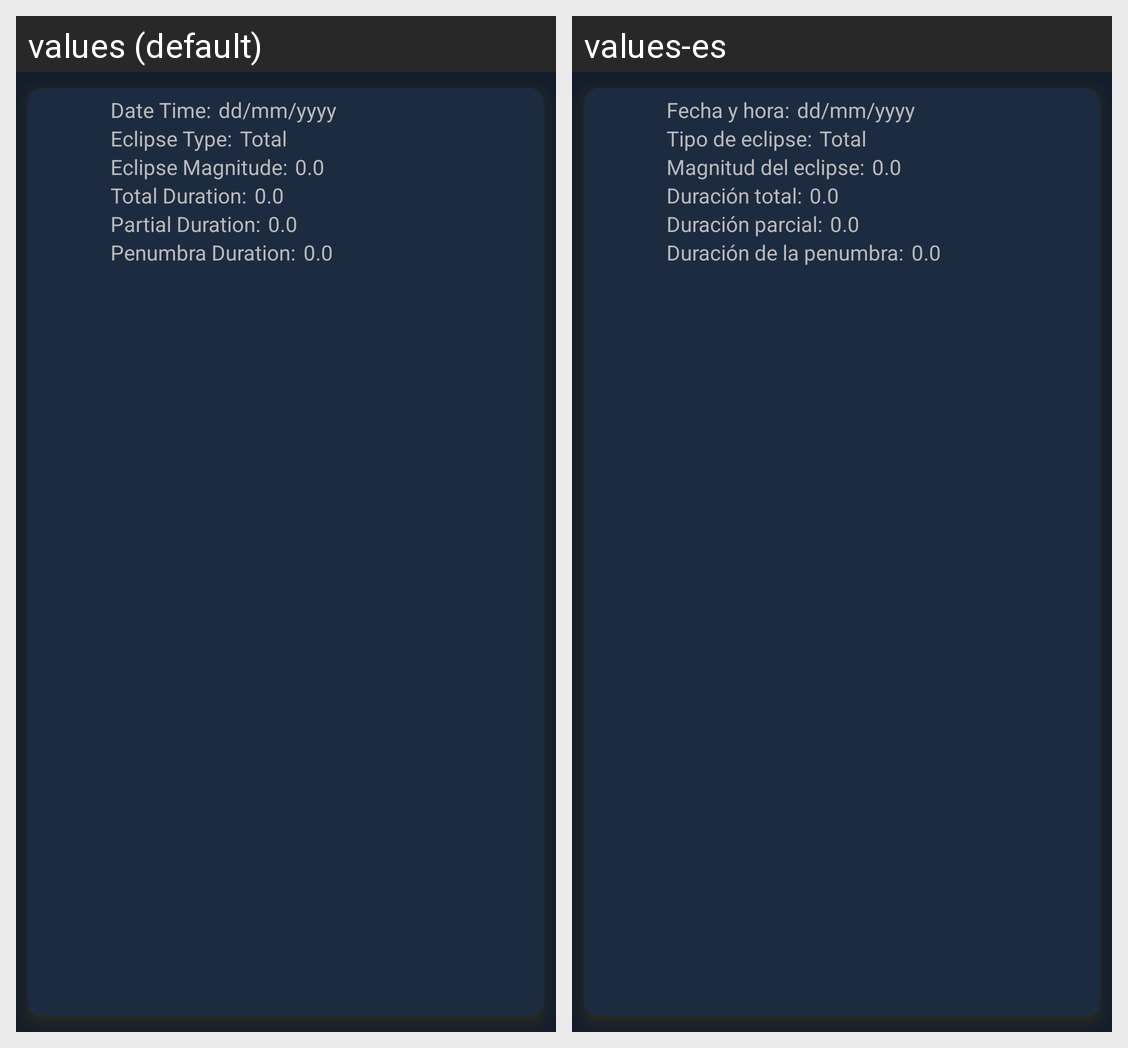

This grid shows one Android layout under two languages. Give, for every string resource on the screen, its name, the default text and each shown locale's text.
Android screen res/layout/layout_items_eclipse_lunar.xml rendered under 2 locales, left to right: values (default), values-es. Device: Nexus 5 (rendered at 1080×1920; each locale shown at half size, 540×960, under a caption strip naming it); theme Theme.BirthChartCalculator.
Strings drawn on this screen, with the default value and each locale's value (text and hints the layout hard-codes, and strings that could not be matched under every locale, appear in the picture but are not listed):

str_eclipse_date_time
  values: Date Time:
  values-es: Fecha y hora:

str_dateFormat
  values: dd/mm/yyyy
  values-es: dd/mm/yyyy  [not translated; the default value is used]

str_eclipse_type
  values: Eclipse Type:
  values-es: Tipo de eclipse:

str_eclipse_magnitude
  values: Eclipse Magnitude:
  values-es: Magnitud del eclipse:

str_eclipse_total_duration
  values: Total Duration:
  values-es: Duración total:

str_eclipse_partial_duration
  values: Partial Duration:
  values-es: Duración parcial:

str_eclipse_penumbral_duration
  values: Penumbra Duration:
  values-es: Duración de la penumbra:
